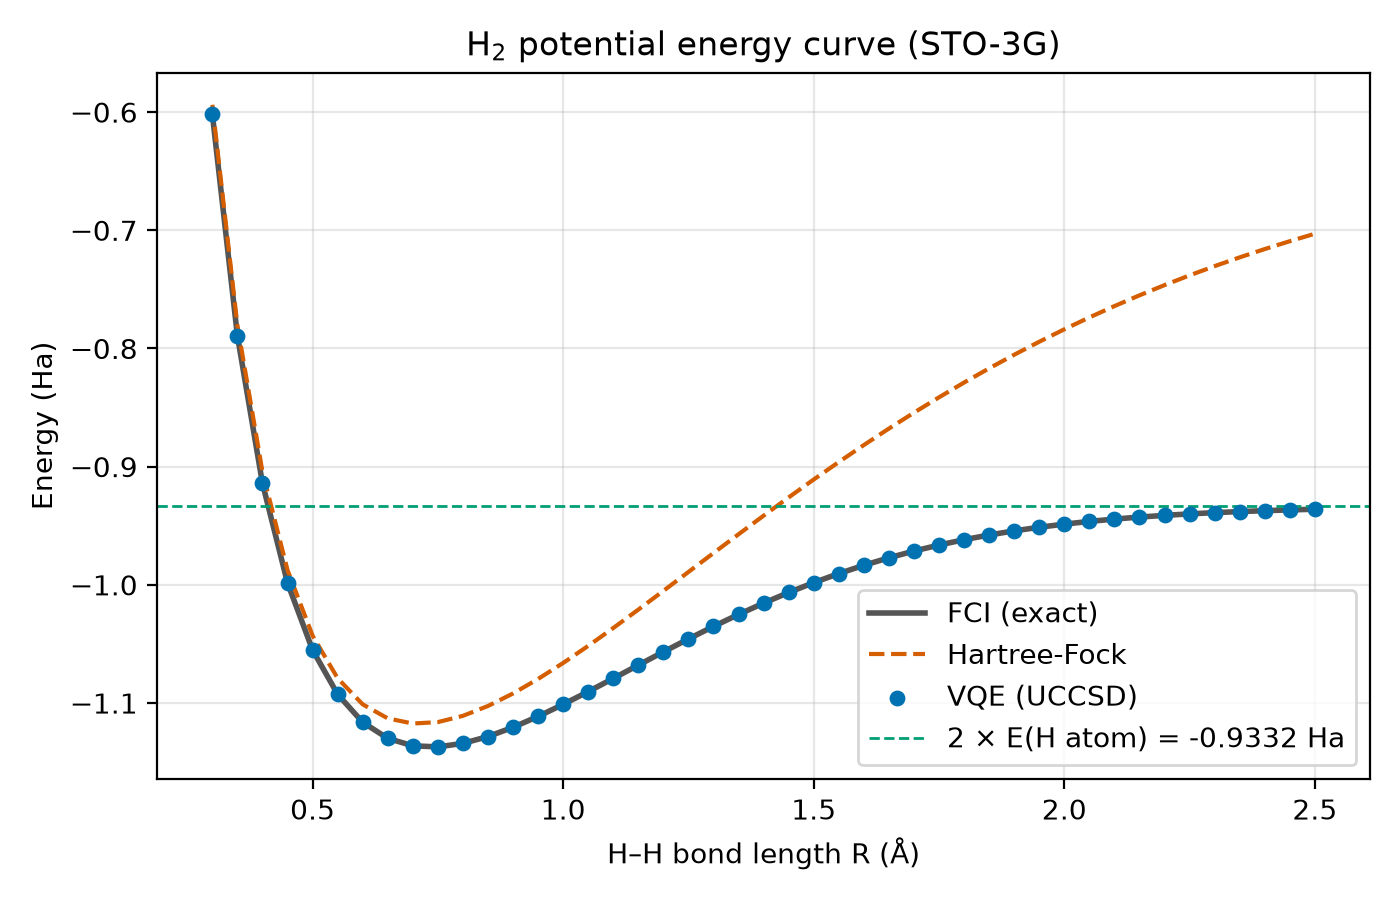

The table this chart was drawn from, first rows:
R, E_vqe, E_fci, E_hf, abs_error_mHa, converged
0.3, -0.6018, -0.6018, -0.5938, 8.43769498715119e-12, 1
0.35, -0.7893, -0.7893, -0.7805, 7.993605777301127e-12, 1
0.4, -0.9141, -0.9141, -0.9044, 8.770761894538737e-12, 1
0.45, -0.9984, -0.9984, -0.9875, 1.0103029524088925e-11, 1
0.5, -1.055, -1.055, -1.043, 6.439293542825908e-12, 1
0.55, -1.093, -1.093, -1.079, 7.993605777301127e-12, 1
0.6, -1.116, -1.116, -1.101, 4.218847493575595e-12, 1
0.65, -1.13, -1.13, -1.113, 6.8833827526759706e-12, 1
0.7, -1.136, -1.136, -1.117, 6.217248937900877e-12, 1
0.75, -1.137, -1.137, -1.116, 5.10702591327572e-12, 1
0.8, -1.134, -1.134, -1.111, 3.774758283725532e-12, 1
0.85, -1.128, -1.128, -1.103, 4.884981308350689e-12, 1
0.9, -1.121, -1.121, -1.092, 6.439293542825908e-12, 1
0.95, -1.111, -1.111, -1.08, 3.774758283725532e-12, 1
1.0, -1.101, -1.101, -1.066, 4.884981308350689e-12, 1
1.05, -1.09, -1.09, -1.052, 3.9968028886505635e-12, 1
1.1, -1.079, -1.079, -1.037, 3.1086244689504383e-12, 1
1.15, -1.068, -1.068, -1.021, 2.220446049250313e-12, 1
1.2, -1.057, -1.057, -1.005, 2.4424906541753444e-12, 1
1.25, -1.046, -1.046, -0.9891, 3.1086244689504383e-12, 1
1.3, -1.035, -1.035, -0.9731, 2.886579864025407e-12, 1
1.35, -1.025, -1.025, -0.9572, 2.4424906541753444e-12, 1
1.4, -1.015, -1.015, -0.9415, 2.886579864025407e-12, 1
1.45, -1.006, -1.006, -0.926, 3.1086244689504383e-12, 1
1.5, -0.9981, -0.9981, -0.9109, 1.2212453270876722e-11, 1
1.55, -0.9905, -0.9905, -0.8961, 3.219646771412954e-12, 1
1.6, -0.9835, -0.9835, -0.8817, 5.773159728050814e-12, 1
1.65, -0.9771, -0.9771, -0.8678, 2.9976021664879227e-12, 1
1.7, -0.9714, -0.9714, -0.8543, 1.3211653993039363e-11, 1
1.75, -0.9663, -0.9663, -0.8413, 8.659739592076221e-12, 1
1.8, -0.9618, -0.9618, -0.8288, 3.885780586188048e-12, 1
1.85, -0.9578, -0.9578, -0.8168, 2.886579864025407e-12, 1
1.9, -0.9543, -0.9543, -0.8053, 2.6645352591003757e-12, 1
1.95, -0.9513, -0.9513, -0.7943, 1.0658141036401503e-11, 1
2.0, -0.9486, -0.9486, -0.7838, 1.809663530139005e-11, 1
2.05, -0.9463, -0.9463, -0.7737, 2.275957200481571e-11, 1
2.1, -0.9444, -0.9444, -0.7642, 2.3203661214665772e-11, 1
2.15, -0.9427, -0.9427, -0.7551, 4.163336342344337e-11, 1
2.2, -0.9412, -0.9412, -0.7464, 2.475797344914099e-11, 1
2.25, -0.94, -0.94, -0.7382, 4.196643033083092e-11, 1
2.3, -0.9389, -0.9389, -0.7304, 5.551115123125783e-11, 1
2.35, -0.938, -0.938, -0.7229, 9.670042544485113e-11, 1
2.4, -0.9373, -0.9373, -0.7159, 7.061018436615996e-11, 1
2.45, -0.9366, -0.9366, -0.7093, 1.1057821325266559e-10, 1
2.5, -0.9361, -0.9361, -0.7029, 2.596811654598241e-10, 1
